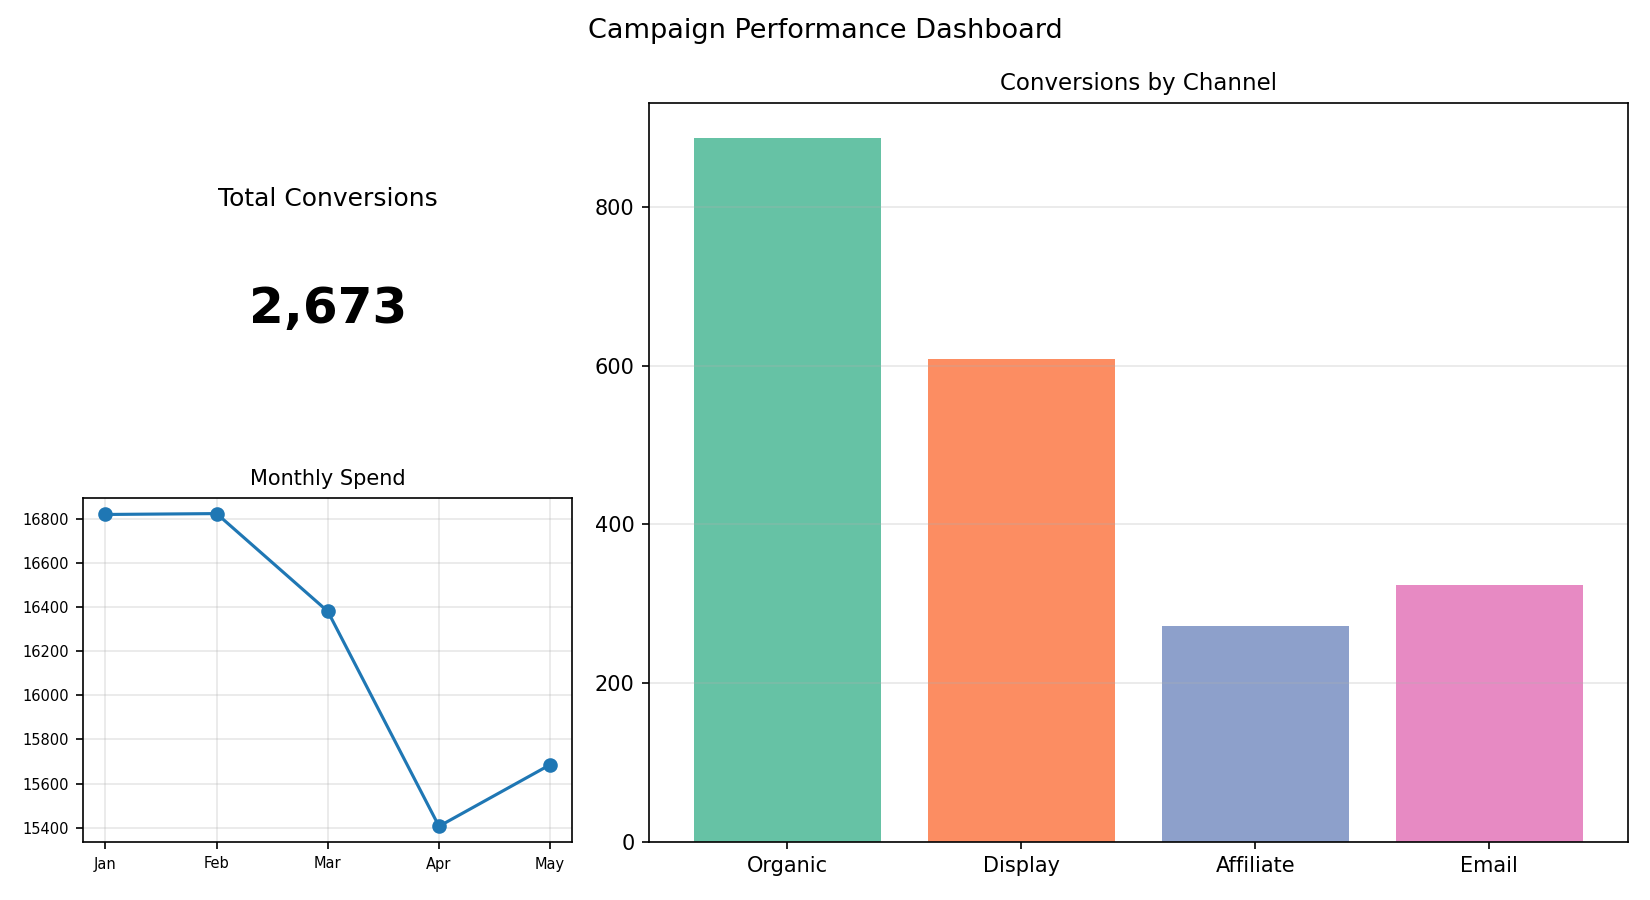

The table this chart was drawn from, first rows:
Channel, Conversions
Organic, 887
Display, 608
Affiliate, 272
Email, 324
